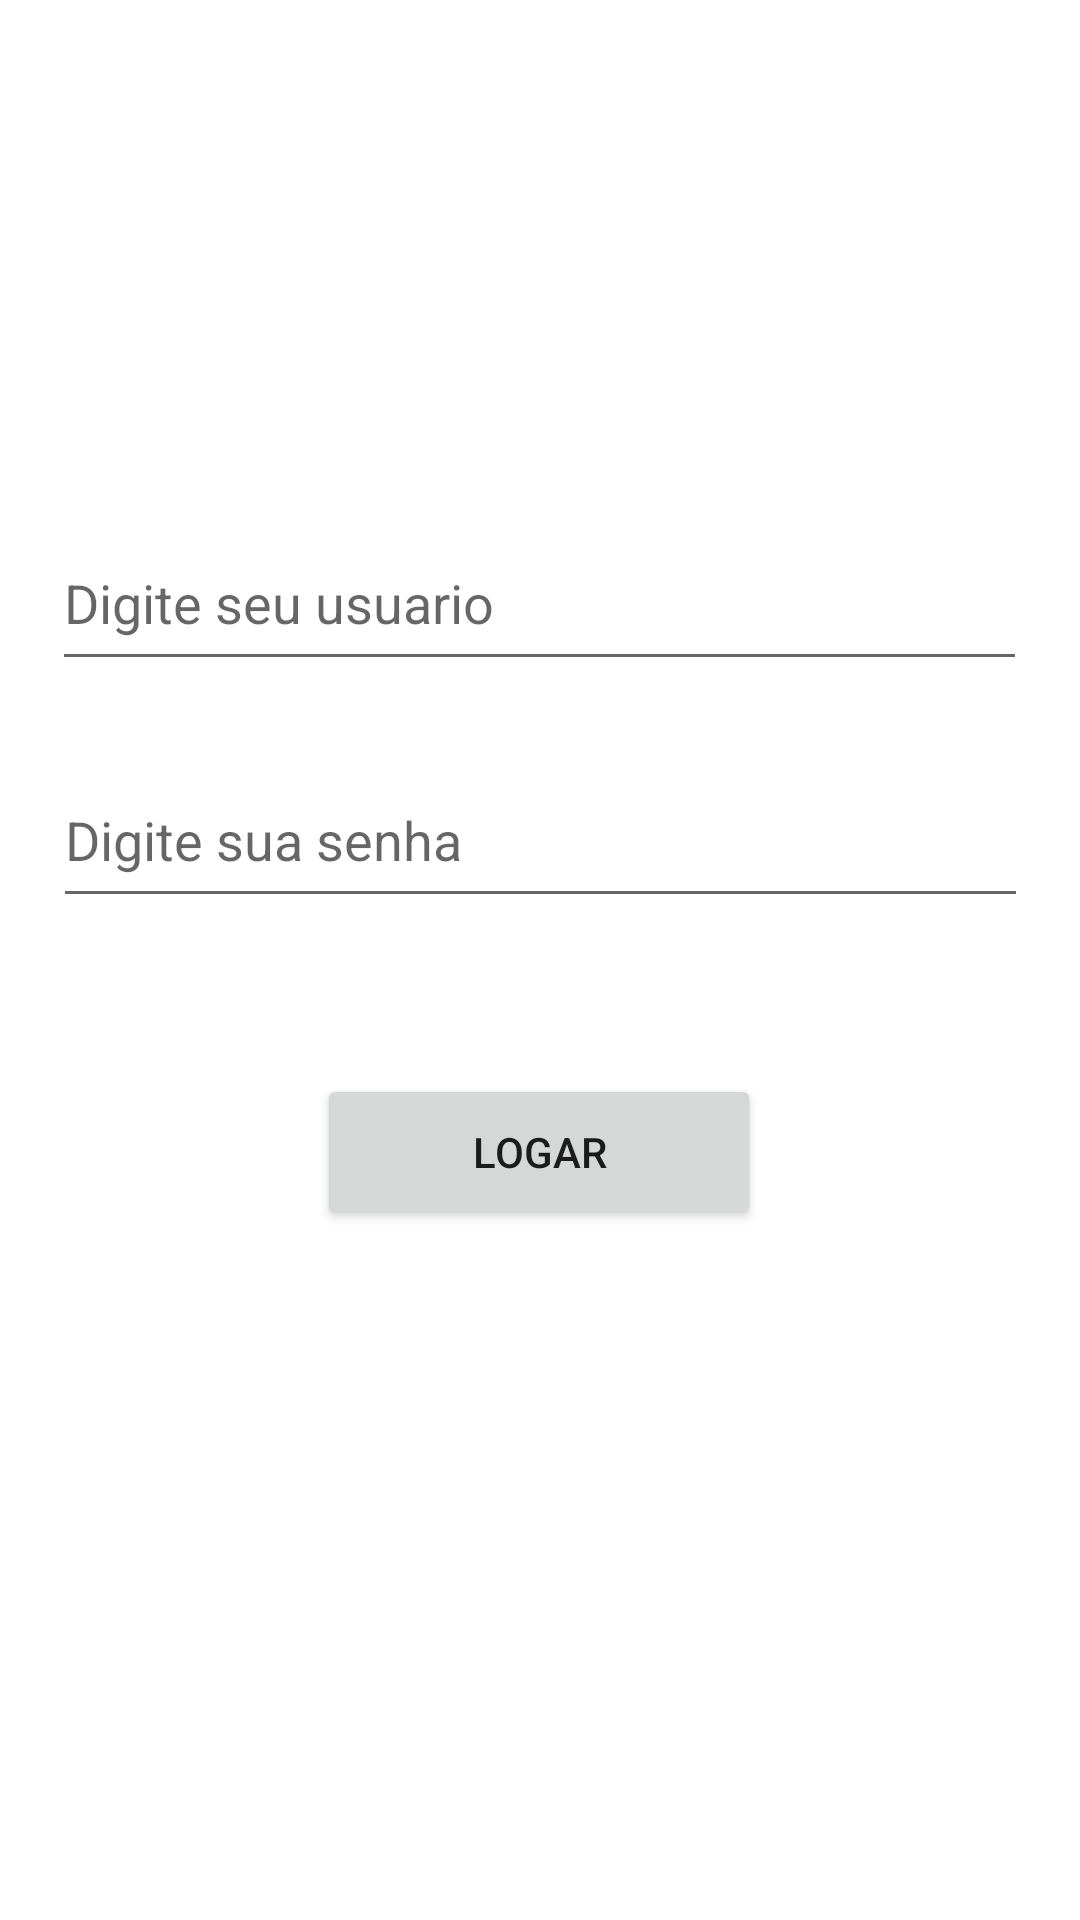

This screen was rendered from an Android layout file. Write that file and the resources it references.
<!-- AndroidManifest.xml: application theme Theme.First_MVP_project -->
<!-- res/layout/activity_main.xml -->
<?xml version="1.0" encoding="utf-8"?>
<androidx.constraintlayout.widget.ConstraintLayout xmlns:android="http://schemas.android.com/apk/res/android"
    xmlns:app="http://schemas.android.com/apk/res-auto"
    xmlns:tools="http://schemas.android.com/tools"
    android:layout_width="match_parent"
    android:layout_height="match_parent"
    tools:context=".view.MainActivity">

    <EditText
        android:id="@+id/txtUser"
        android:layout_width="325dp"
        android:layout_height="55dp"
        android:layout_marginTop="172dp"
        android:ems="10"
        android:hint="Digite seu usuario"
        android:inputType="textPersonName"
        app:layout_constraintEnd_toEndOf="parent"
        app:layout_constraintHorizontal_bias="0.497"
        app:layout_constraintStart_toStartOf="parent"
        app:layout_constraintTop_toTopOf="parent" />

    <EditText
        android:id="@+id/txtPass"
        android:layout_width="325dp"
        android:layout_height="55dp"
        android:layout_marginTop="24dp"
        android:ems="10"
        android:hint="Digite sua senha"
        android:inputType="none|textPassword"
        app:layout_constraintEnd_toEndOf="parent"
        app:layout_constraintHorizontal_bias="0.502"
        app:layout_constraintStart_toStartOf="parent"
        app:layout_constraintTop_toBottomOf="@+id/txtUser" />

    <Button
        android:id="@+id/btnLogin"
        android:layout_width="148dp"
        android:layout_height="52dp"
        android:layout_marginTop="52dp"
        android:text="Logar"
        app:layout_constraintEnd_toEndOf="parent"
        app:layout_constraintHorizontal_bias="0.498"
        app:layout_constraintStart_toStartOf="parent"
        app:layout_constraintTop_toBottomOf="@+id/txtPass" />

</androidx.constraintlayout.widget.ConstraintLayout>
<!-- resources referenced by this layout -->
<resources>
  <style name="Theme.First_MVP_project" parent="Theme.MaterialComponents.DayNight.DarkActionBar">
          
          <item name="colorPrimary">@color/purple_500</item>
          <item name="colorPrimaryVariant">@color/purple_700</item>
          <item name="colorOnPrimary">@color/white</item>
          
          <item name="colorSecondary">@color/teal_200</item>
          <item name="colorSecondaryVariant">@color/teal_700</item>
          <item name="colorOnSecondary">@color/black</item>
          
          <item name="android:statusBarColor">?attr/colorPrimaryVariant</item>
          
      </style>
  <!-- not gathered from this repository: default colours our renderer supplied (Android Studio template values) -->
  <color name="purple_500">#FF6200EE</color>
  <color name="purple_700">#FF3700B3</color>
  <color name="teal_200">#FF03DAC5</color>
  <color name="teal_700">#FF018786</color>
  <color name="black">#FF000000</color>
  <color name="white">#FFFFFFFF</color>
</resources>
